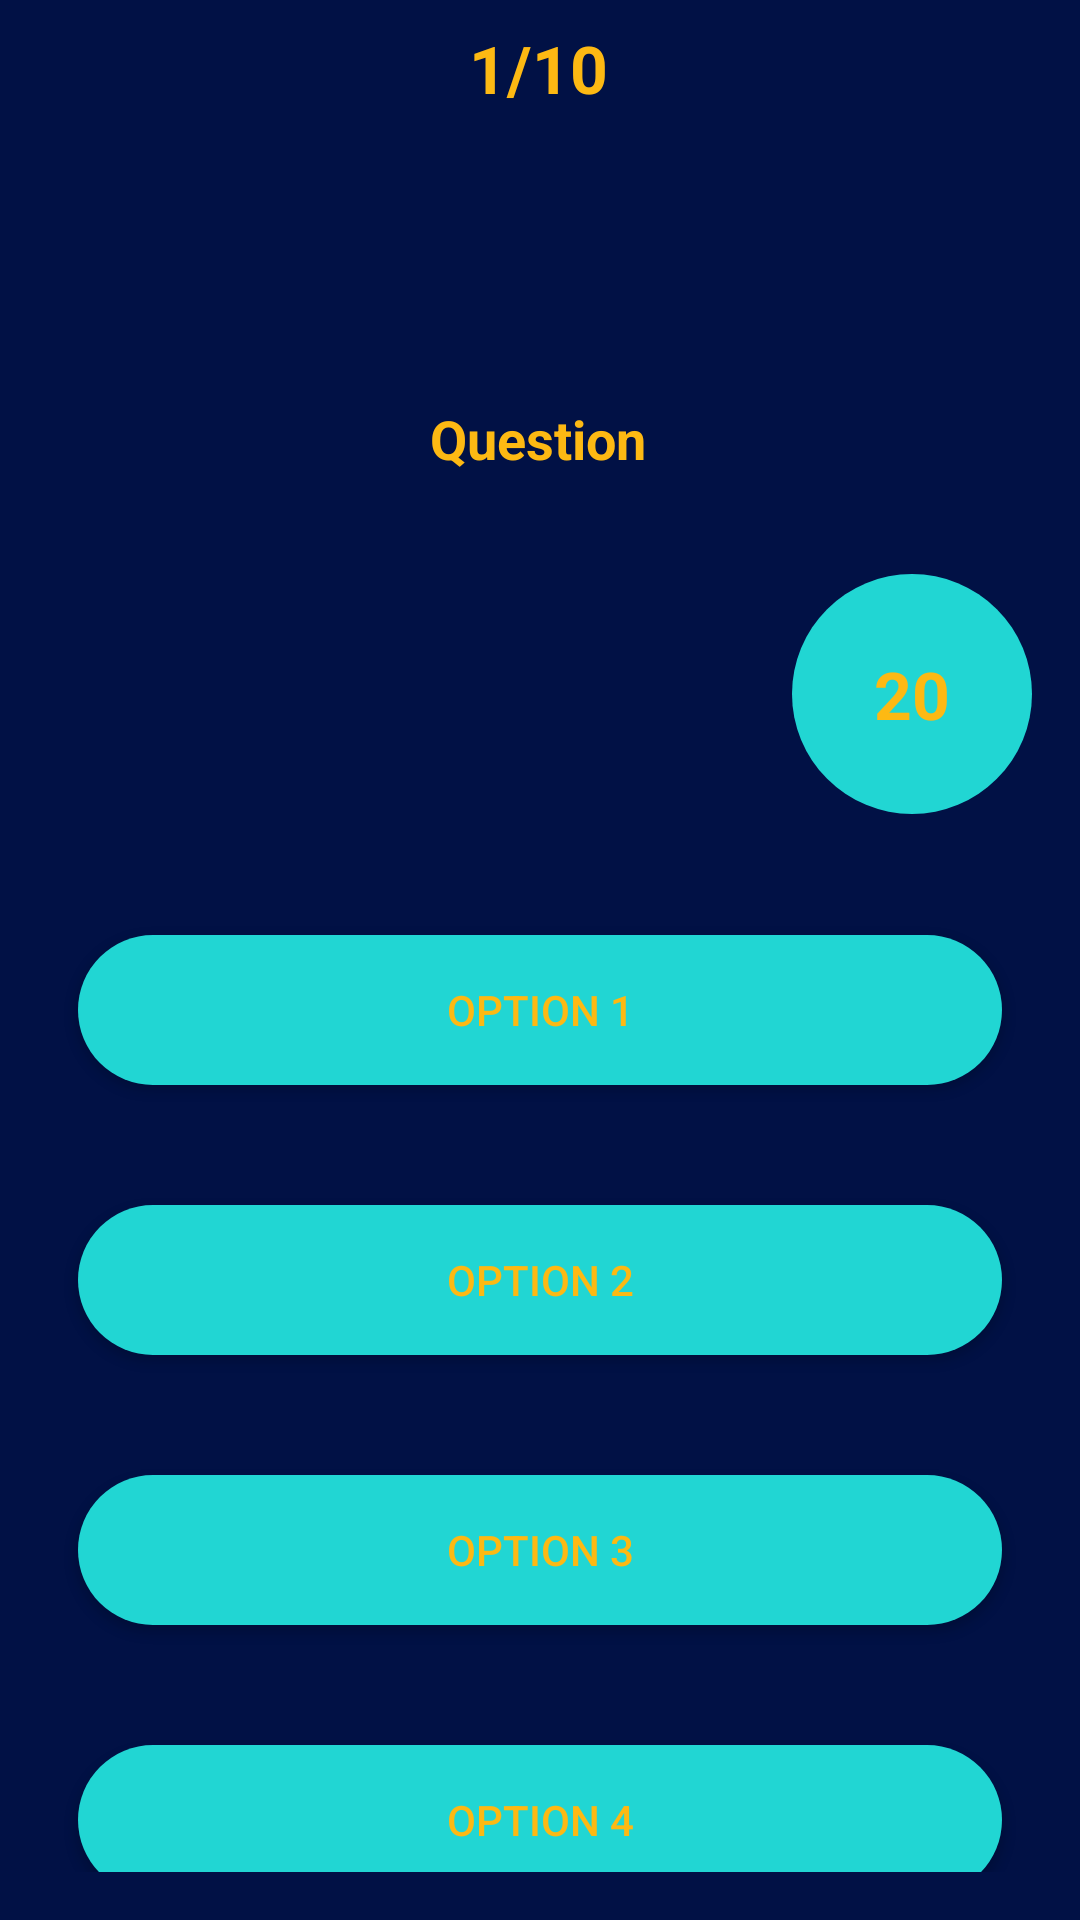

Here is an Android app screen rendered from its layout file. Give the layout XML and the strings, colors and styles it references.
<!-- AndroidManifest.xml: application theme Theme.Quiz -->
<!-- res/layout/activity_questions.xml -->
<?xml version="1.0" encoding="utf-8"?>
<androidx.constraintlayout.widget.ConstraintLayout xmlns:android="http://schemas.android.com/apk/res/android"
    xmlns:app="http://schemas.android.com/apk/res-auto"
    xmlns:tools="http://schemas.android.com/tools"
    android:layout_width="match_parent"
    android:layout_height="match_parent"
    android:background="#011145"
    tools:context=".QuestionsActivity">

    <LinearLayout
        android:id="@+id/linearLayout"
        android:layout_width="match_parent"
        android:layout_height="wrap_content"
        android:layout_marginEnd="1dp"
        android:layout_marginRight="1dp"
        android:background="@drawable/background_gradient_color"
        android:orientation="vertical"
        app:layout_constraintEnd_toEndOf="parent"
        app:layout_constraintStart_toStartOf="parent"
        app:layout_constraintTop_toTopOf="parent">

        <TextView
            android:id="@+id/Question_num"
            android:layout_width="match_parent"
            android:layout_height="wrap_content"
            android:gravity="center"
            android:padding="8dp"
            android:text="1/10"
            android:textColor="@color/primarytext"
            android:textSize="22sp"
            android:textStyle="bold" />

        <TextView
            android:id="@+id/Question"
            android:layout_width="match_parent"
            android:layout_height="170dp"
            android:layout_margin="16dp"
            android:gravity="center"
            android:text="Question"
            android:textColor="@color/primarytext"
            android:textSize="18sp"
            android:textStyle="bold" />
    </LinearLayout>

    <LinearLayout
        android:id="@+id/linearLayout2"
        android:layout_width="0dp"
        android:layout_height="0dp"
        android:layout_marginStart="16dp"
        android:layout_marginLeft="16dp"
        android:layout_marginTop="32dp"
        android:layout_marginEnd="16dp"
        android:layout_marginRight="16dp"
        android:layout_marginBottom="16dp"
        android:gravity="center"
        android:background="#011145"
        android:orientation="vertical"
        app:layout_constraintBottom_toBottomOf="parent"
        app:layout_constraintEnd_toEndOf="parent"
        app:layout_constraintStart_toStartOf="parent"
        app:layout_constraintTop_toBottomOf="@+id/linearLayout">

        //Option 1

        <androidx.appcompat.widget.AppCompatButton
            android:id="@+id/Option_1"
            android:layout_width="match_parent"
            android:layout_height="50dp"
            android:layout_marginStart="10dp"
            android:layout_marginLeft="10dp"
            android:layout_marginTop="40dp"
            android:layout_marginEnd="10dp"
            android:layout_marginRight="10dp"
            android:text="Option 1"
            android:textColor="@color/primarytext"
            android:background="@drawable/round_corner"/>


        //Option 2
        <androidx.appcompat.widget.AppCompatButton
            android:id="@+id/Option_2"
            android:layout_width="match_parent"
            android:layout_height="50dp"
            android:layout_marginStart="10dp"
            android:layout_marginLeft="10dp"
            android:layout_marginTop="40dp"
            android:layout_marginEnd="10dp"
            android:layout_marginRight="10dp"
            android:text="Option 2"
            android:textColor="@color/primarytext"
            android:background="@drawable/round_corner"/>


        //Option 3

        <androidx.appcompat.widget.AppCompatButton
            android:id="@+id/Option_3"
            android:layout_width="match_parent"
            android:layout_height="50dp"
            android:layout_marginStart="10dp"
            android:layout_marginLeft="10dp"
            android:layout_marginTop="40dp"
            android:layout_marginEnd="10dp"
            android:layout_marginRight="10dp"
            android:text="Option 3"
            android:textColor="@color/primarytext"
            android:background="@drawable/round_corner"/>

        //Option 4

        <androidx.appcompat.widget.AppCompatButton
            android:id="@+id/Option_4"
            android:layout_width="match_parent"
            android:layout_height="50dp"
            android:layout_marginStart="10dp"
            android:layout_marginLeft="10dp"
            android:layout_marginTop="40dp"
            android:layout_marginEnd="10dp"
            android:layout_marginRight="10dp"
            android:text="Option 4"
            android:textColor="@color/primarytext"
            android:background="@drawable/round_corner"/>

    </LinearLayout>

    <TextView
        android:id="@+id/countDown"
        android:layout_width="80dp"
        android:layout_height="80dp"
        android:text="20"
        android:layout_marginEnd="16dp"
        android:layout_marginBottom="8dp"
        android:textSize="22sp"
        android:textStyle="bold"
        android:textColor="@color/primarytext"
        android:gravity="center"
        android:background="@drawable/round_corner"
        app:layout_constraintBottom_toTopOf="@+id/linearLayout2"
        app:layout_constraintEnd_toEndOf="parent"
        android:layout_marginRight="16dp" />

</androidx.constraintlayout.widget.ConstraintLayout>
<!-- resources referenced by this layout -->
<resources>
  <color name="primarytext">#FFFDB913</color>
  <!-- drawable round_corner (drawable) -->
  <?xml version="1.0" encoding="utf-8"?>
  <shape android:shape="rectangle" xmlns:android="http://schemas.android.com/apk/res/android">
  
      <corners android:radius="200dp"/>
      <solid android:color="#21d6d3"/>
  </shape>
  <style name="Theme.Quiz" parent="Theme.MaterialComponents.DayNight.NoActionBar">
          
          <item name="colorPrimary">@color/purple_500</item>
          <item name="colorPrimaryVariant">@color/purple_700</item>
          <item name="colorOnPrimary">@color/white</item>
          
          <item name="colorSecondary">@color/teal_200</item>
          <item name="colorSecondaryVariant">@color/teal_700</item>
          <item name="colorOnSecondary">@color/black</item>
          
          <item name="android:statusBarColor" tools:targetApi="l">?attr/colorPrimaryVariant</item>
          
      </style>
  <color name="purple_500">#FF6200EE</color>
  <color name="purple_700">#FF3700B3</color>
  <color name="white">#FFFFFF</color>
  <color name="teal_200">#FF03DAC5</color>
  <color name="teal_700">#FF018786</color>
  <color name="black">#FF000000</color>
</resources>
